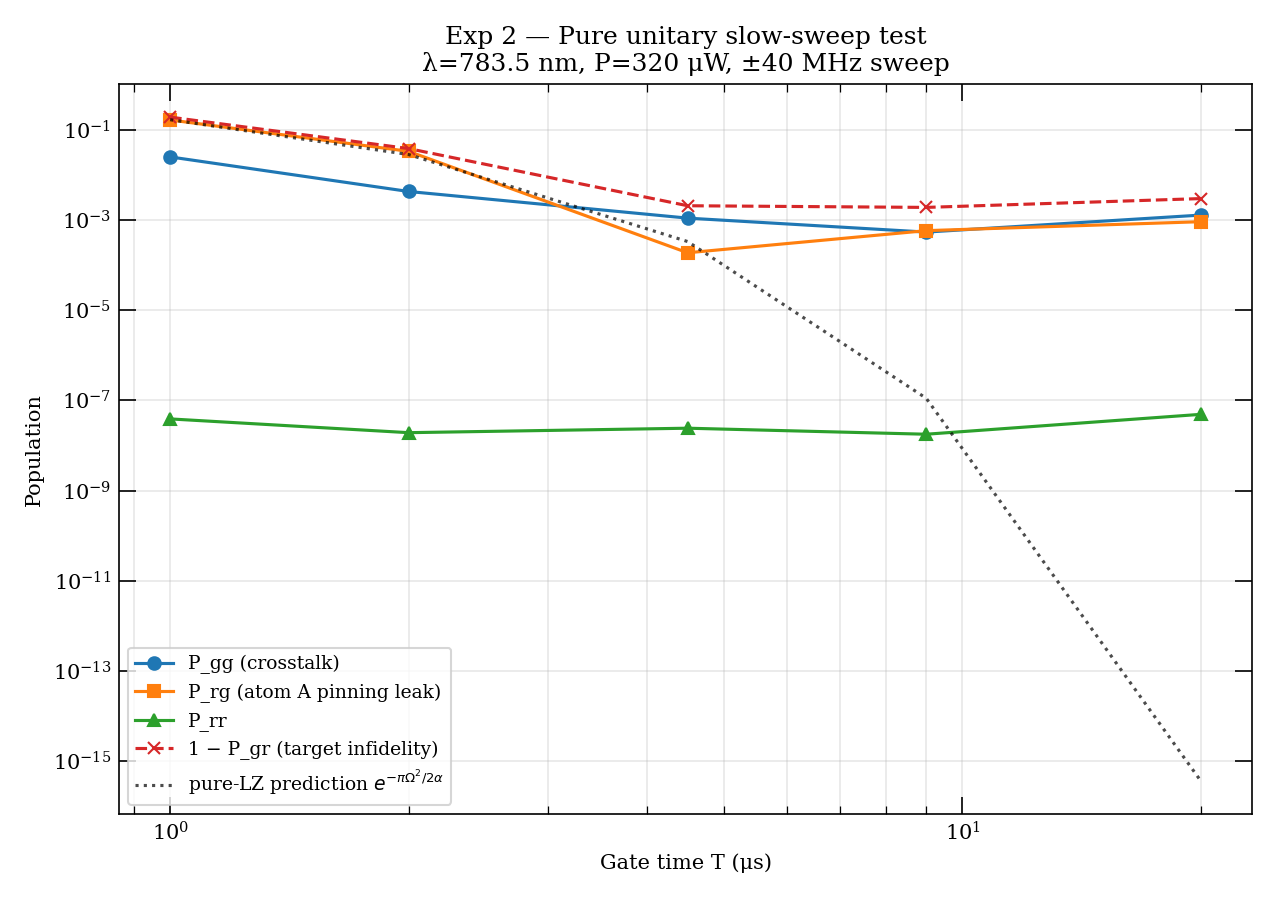

Source data for this figure (header and first rows):
# T_us, P_gg, P_gr, P_rg, P_rr
1.000000e+00, 2.526440e-02, 8.069978e-01, 1.669653e-01, 3.881629e-08
2.000000e+00, 4.315137e-03, 9.613438e-01, 3.355466e-02, 1.921616e-08
4.500000e+00, 1.106462e-03, 9.979167e-01, 1.885636e-04, 2.414413e-08
9.000000e+00, 5.419950e-04, 9.980856e-01, 5.836163e-04, 1.774246e-08
2.000000e+01, 1.293577e-03, 9.969960e-01, 9.221704e-04, 4.906682e-08
